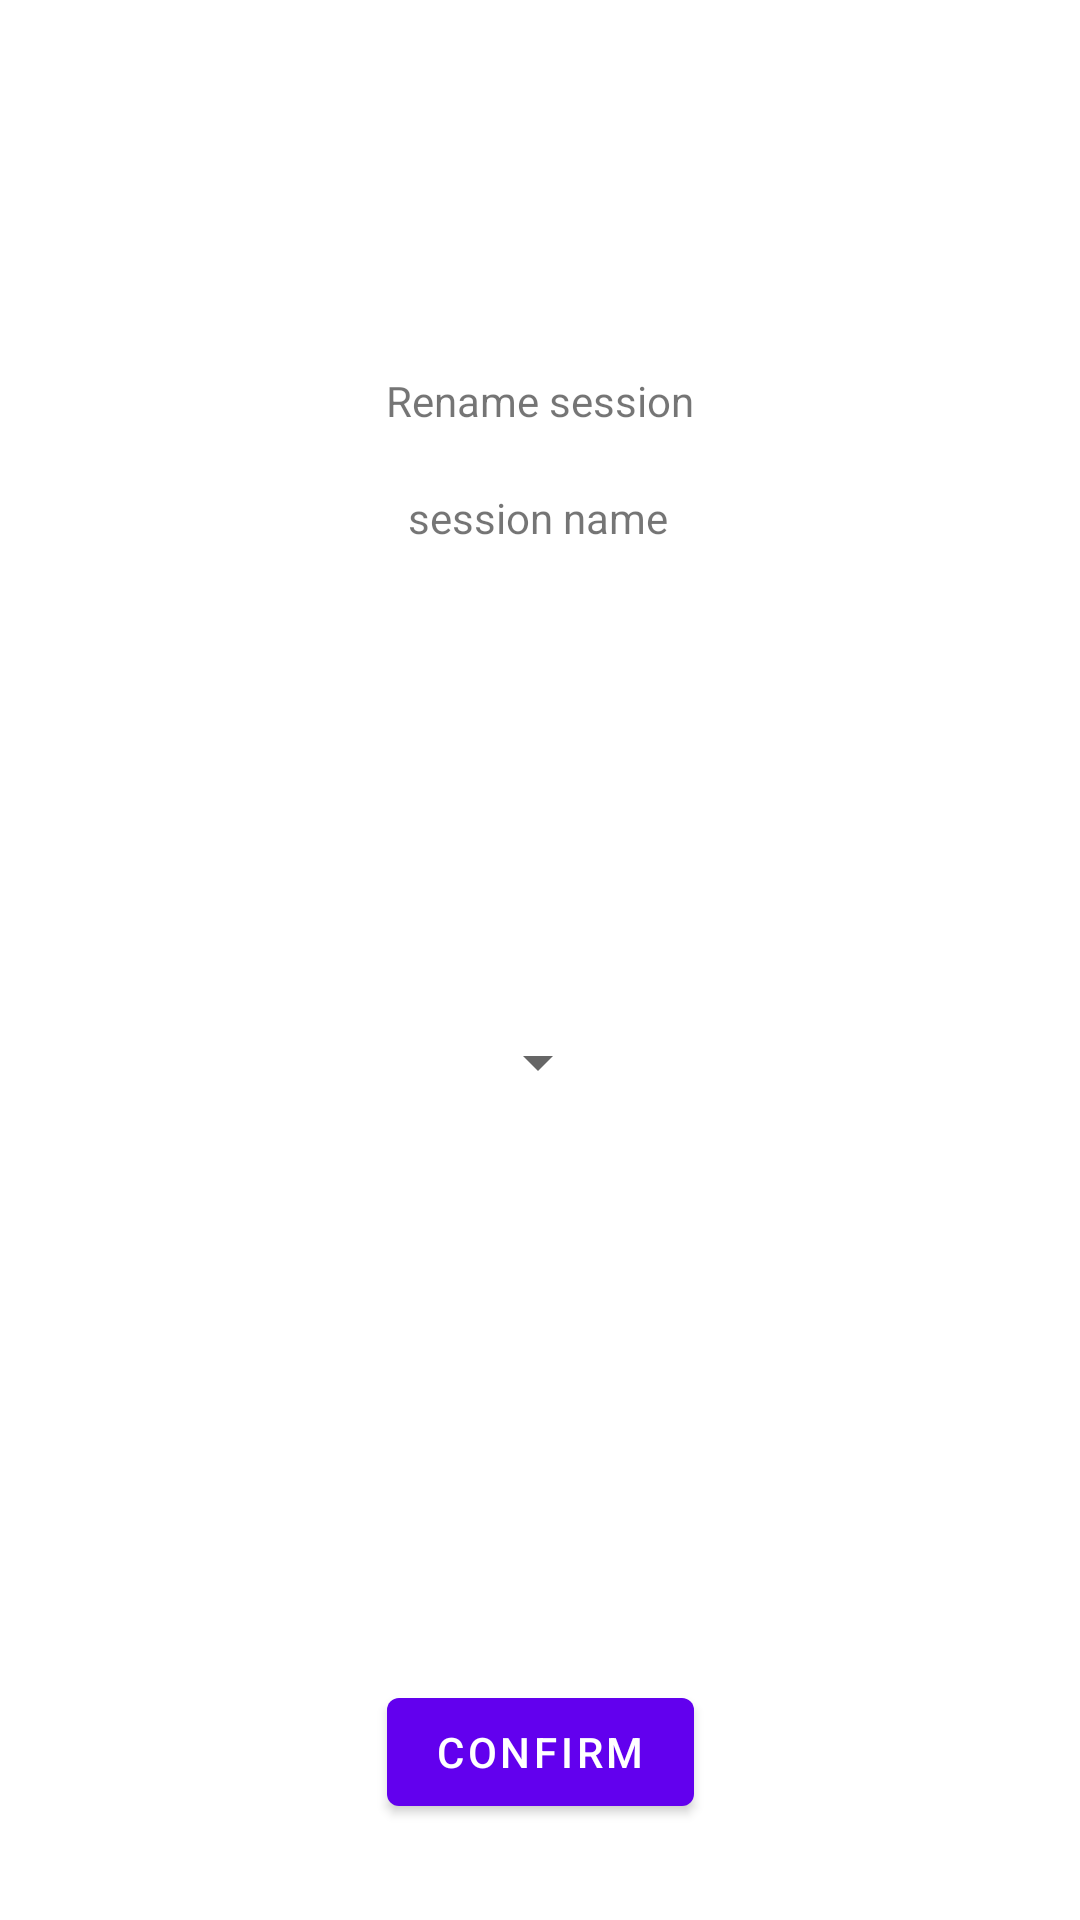

Layout XML and referenced resources for this Android screen:
<!-- AndroidManifest.xml: application theme Theme.BirdsOfFeather -->
<!-- res/layout/activity_stop_save.xml -->
<?xml version="1.0" encoding="utf-8"?>
<androidx.constraintlayout.widget.ConstraintLayout xmlns:android="http://schemas.android.com/apk/res/android"
    xmlns:app="http://schemas.android.com/apk/res-auto"
    xmlns:tools="http://schemas.android.com/tools"
    android:layout_width="match_parent"
    android:layout_height="match_parent"
    tools:context=".StopSave">

    <Button
        android:id="@+id/rename_confirm_button"
        android:layout_width="wrap_content"
        android:layout_height="wrap_content"
        android:layout_marginBottom="32dp"
        android:onClick="onConfirmName"
        android:text="@string/confirm_text"
        app:layout_constraintBottom_toBottomOf="parent"
        app:layout_constraintEnd_toEndOf="parent"
        app:layout_constraintStart_toStartOf="parent" />

    <EditText
        android:id="@+id/rename_other_edit_text"
        android:layout_width="wrap_content"
        android:layout_height="wrap_content"
        android:ems="10"
        android:inputType="textPersonName"
        android:minHeight="48dp"
        android:text="@string/name"
        android:visibility="invisible"
        app:layout_constraintBottom_toTopOf="@+id/rename_confirm_button"
        app:layout_constraintEnd_toEndOf="parent"
        app:layout_constraintStart_toStartOf="parent"
        app:layout_constraintTop_toBottomOf="@+id/class_dropdown" />

    <TextView
        android:id="@+id/rename_text_view"
        android:layout_width="wrap_content"
        android:layout_height="wrap_content"
        android:layout_marginTop="124dp"
        android:text="@string/rename_session"
        app:layout_constraintEnd_toEndOf="parent"
        app:layout_constraintStart_toStartOf="parent"
        app:layout_constraintTop_toTopOf="parent" />

    <TextView
        android:id="@+id/renamed_session_text_view"
        android:layout_width="wrap_content"
        android:layout_height="wrap_content"
        android:layout_marginTop="20dp"
        android:text="@string/session_name"
        app:layout_constraintEnd_toEndOf="parent"
        app:layout_constraintHorizontal_bias="0.498"
        app:layout_constraintStart_toStartOf="parent"
        app:layout_constraintTop_toBottomOf="@+id/rename_text_view" />

    <Spinner
        android:id="@+id/class_dropdown"
        android:layout_width="wrap_content"
        android:layout_height="wrap_content"
        android:layout_marginTop="148dp"
        android:minHeight="48dp"
        app:layout_constraintEnd_toEndOf="parent"
        app:layout_constraintHorizontal_bias="0.498"
        app:layout_constraintStart_toStartOf="parent"
        app:layout_constraintTop_toBottomOf="@+id/renamed_session_text_view"
        tools:ignore="SpeakableTextPresentCheck" />

</androidx.constraintlayout.widget.ConstraintLayout>
<!-- resources referenced by this layout -->
<resources>
  <string name="confirm_text">CONFIRM</string>
  <string name="name">Name</string>
  <string name="rename_session">Rename session</string>
  <string name="session_name">session name</string>
  <style name="Theme.BirdsOfFeather" parent="Theme.MaterialComponents.DayNight.DarkActionBar">
          
          <item name="colorPrimary">@color/purple_500</item>
          <item name="colorPrimaryVariant">@color/purple_700</item>
          <item name="colorOnPrimary">@color/white</item>
          
          <item name="colorSecondary">@color/teal_200</item>
          <item name="colorSecondaryVariant">@color/teal_700</item>
          <item name="colorOnSecondary">@color/black</item>
          
          <item name="android:statusBarColor" tools:targetApi="l">?attr/colorPrimaryVariant</item>
          
      </style>
  <!-- not gathered from this repository: default colours our renderer supplied (Android Studio template values) -->
  <color name="purple_500">#FF6200EE</color>
  <color name="purple_700">#FF3700B3</color>
  <color name="teal_200">#FF03DAC5</color>
  <color name="teal_700">#FF018786</color>
  <color name="black">#FF000000</color>
  <color name="white">#FFFFFFFF</color>
</resources>
